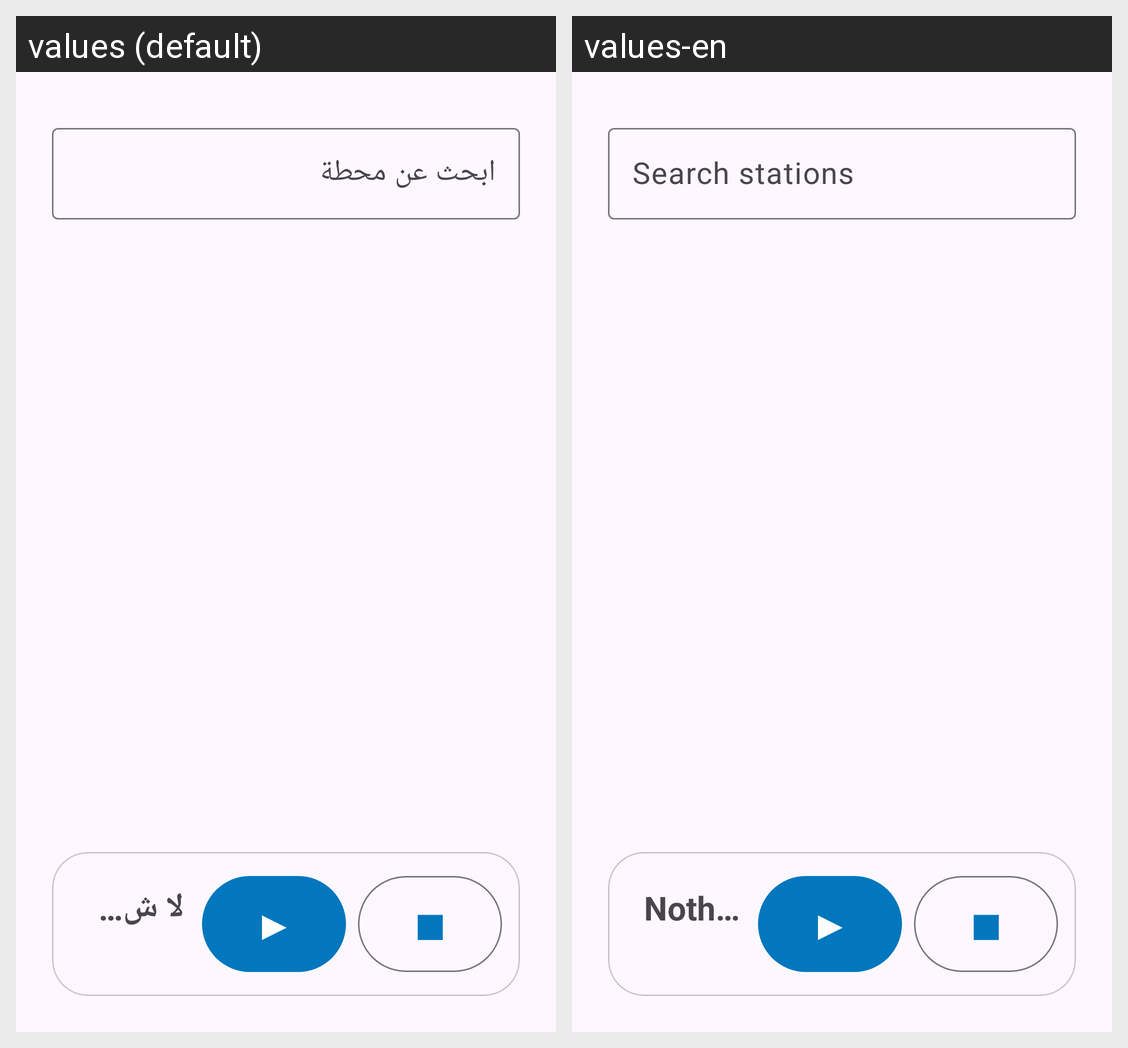

Strings drawn on this Android screen and how each of the app's shown locales translates them:
Android screen res/layout/fragment_radio.xml rendered under 2 locales, left to right: values (default), values-en. Device: Nexus 5 (rendered at 1080×1920; each locale shown at half size, 540×960, under a caption strip naming it); theme AppTheme.
Strings drawn on this screen, with the default value and each locale's value (text and hints the layout hard-codes, and strings that could not be matched under every locale, appear in the picture but are not listed):

radio_search
  values: ابحث عن محطة
  values-en: Search stations

radio_nothing
  values: لا شيء قيد التشغيل
  values-en: Nothing playing
